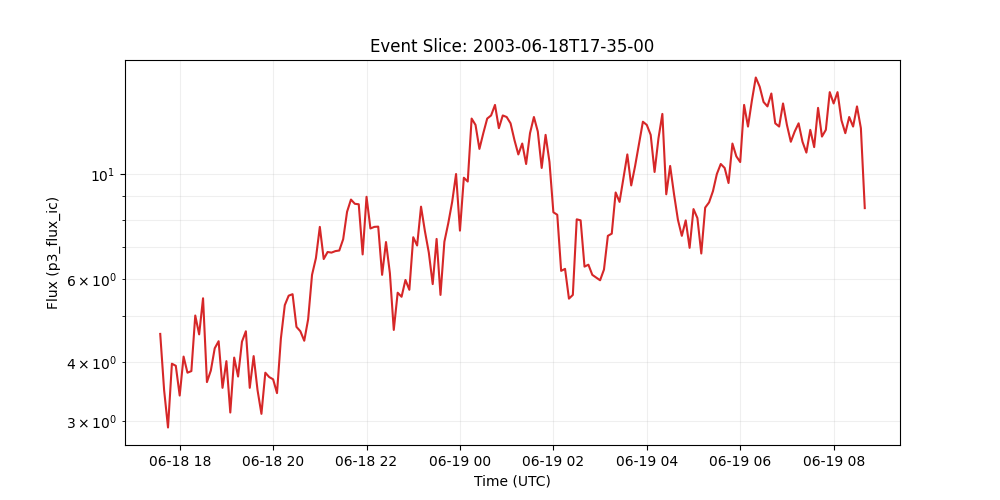

The data file committed next to this chart (first rows):
time_tag, p3_flux_ic
2003-06-18 17:35:00, 4.59
2003-06-18 17:40:00, 3.49
2003-06-18 17:45:00, 2.91
2003-06-18 17:50:00, 3.97
2003-06-18 17:55:00, 3.93
2003-06-18 18:00:00, 3.4
2003-06-18 18:05:00, 4.11
2003-06-18 18:10:00, 3.8
2003-06-18 18:15:00, 3.83
2003-06-18 18:20:00, 5.02
2003-06-18 18:25:00, 4.58
2003-06-18 18:30:00, 5.46
2003-06-18 18:35:00, 3.63
2003-06-18 18:40:00, 3.84
2003-06-18 18:45:00, 4.28
2003-06-18 18:50:00, 4.43
2003-06-18 18:55:00, 3.53
2003-06-18 19:00:00, 4.02
2003-06-18 19:05:00, 3.13
2003-06-18 19:10:00, 4.09
2003-06-18 19:15:00, 3.73
2003-06-18 19:20:00, 4.42
2003-06-18 19:25:00, 4.65
2003-06-18 19:30:00, 3.53
2003-06-18 19:35:00, 4.12
2003-06-18 19:40:00, 3.49
2003-06-18 19:45:00, 3.11
2003-06-18 19:50:00, 3.8
2003-06-18 19:55:00, 3.72
2003-06-18 20:00:00, 3.68
2003-06-18 20:05:00, 3.44
2003-06-18 20:10:00, 4.49
2003-06-18 20:15:00, 5.28
2003-06-18 20:20:00, 5.53
2003-06-18 20:25:00, 5.57
2003-06-18 20:30:00, 4.75
2003-06-18 20:35:00, 4.65
2003-06-18 20:40:00, 4.44
2003-06-18 20:45:00, 4.93
2003-06-18 20:50:00, 6.12
2003-06-18 20:55:00, 6.64
2003-06-18 21:00:00, 7.73
2003-06-18 21:05:00, 6.61
2003-06-18 21:10:00, 6.84
2003-06-18 21:15:00, 6.82
2003-06-18 21:20:00, 6.87
2003-06-18 21:25:00, 6.89
2003-06-18 21:30:00, 7.28
2003-06-18 21:35:00, 8.32
2003-06-18 21:40:00, 8.83
2003-06-18 21:45:00, 8.65
2003-06-18 21:50:00, 8.63
2003-06-18 21:55:00, 6.76
2003-06-18 22:00:00, 8.95
2003-06-18 22:05:00, 7.67
2003-06-18 22:10:00, 7.73
2003-06-18 22:15:00, 7.74
2003-06-18 22:20:00, 6.12
2003-06-18 22:25:00, 7.18
2003-06-18 22:30:00, 6.17
... 122 more rows
